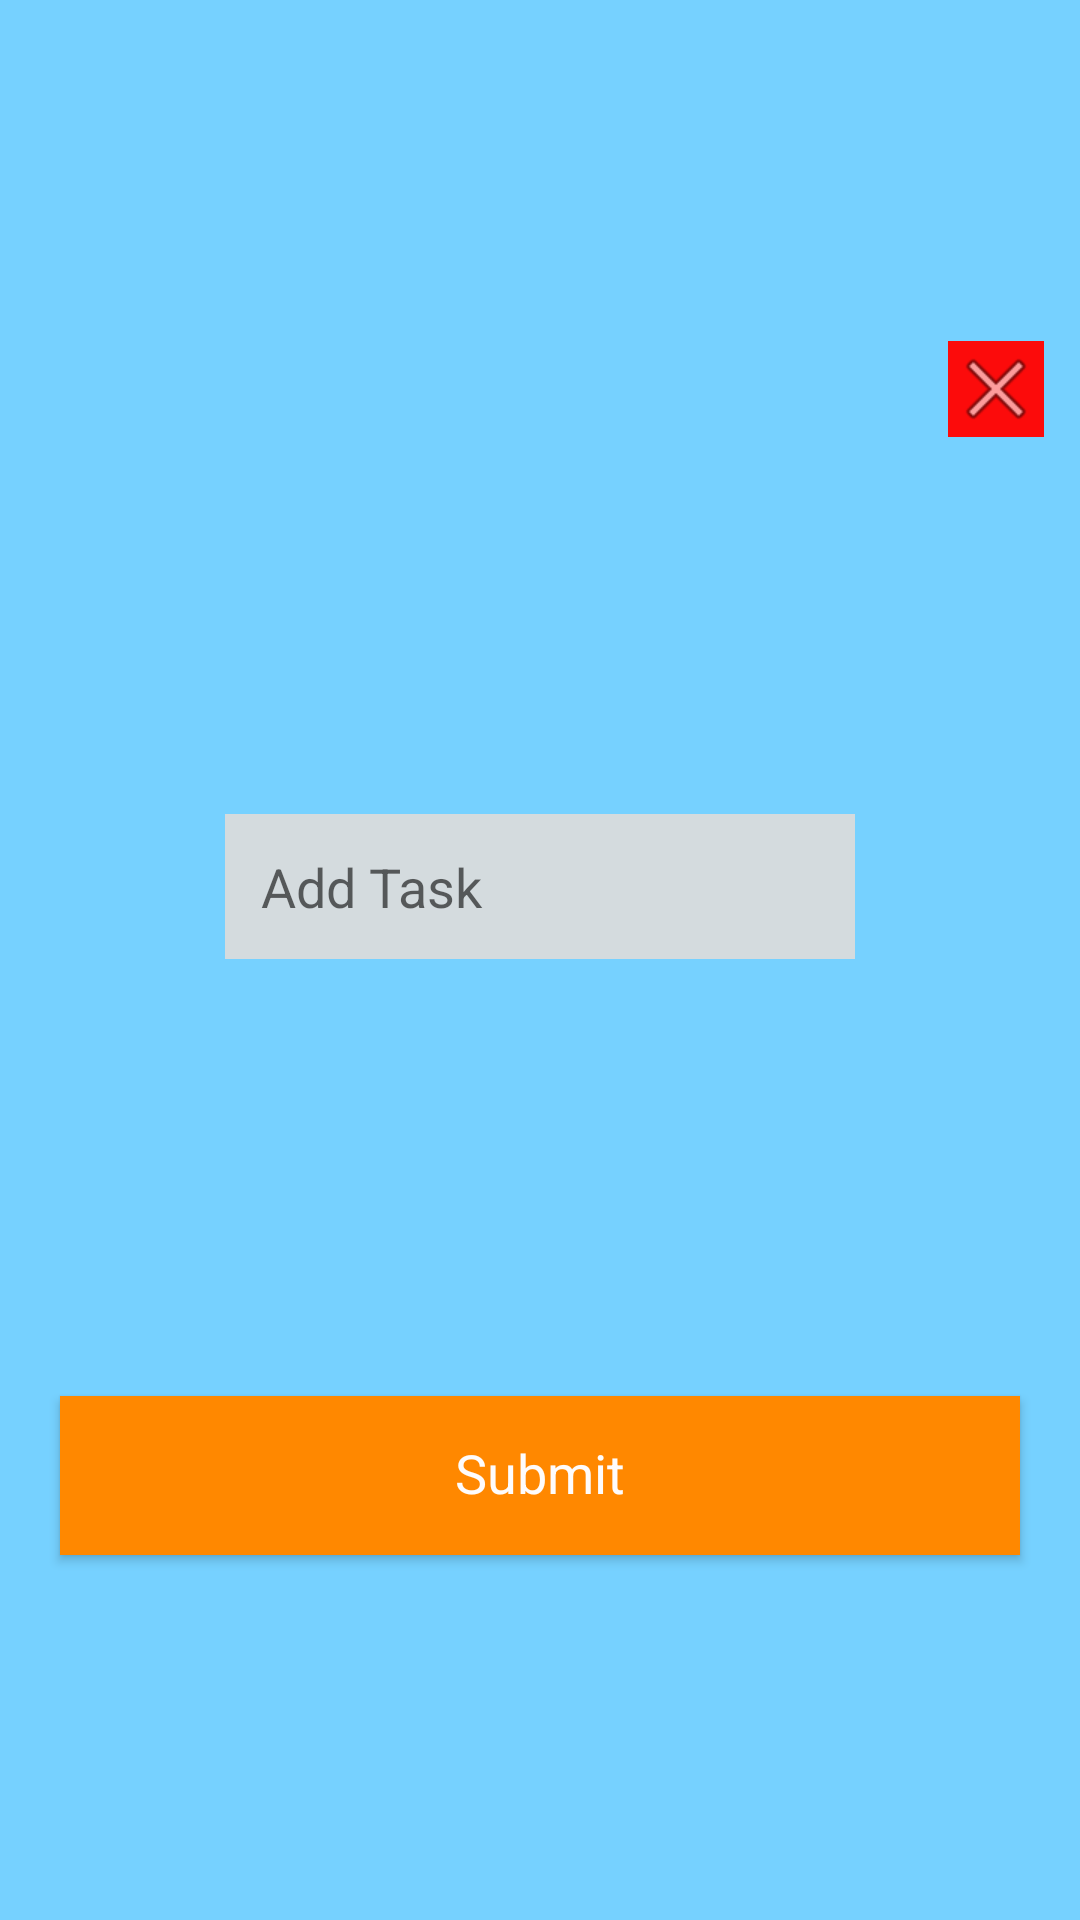

Here is an Android app screen rendered from its layout file. Give the layout XML and the strings, colors and styles it references.
<!-- AndroidManifest.xml: application theme Theme.DoTasky -->
<!-- res/layout/fragment_add_task.xml -->
<?xml version="1.0" encoding="utf-8"?>
<androidx.constraintlayout.widget.ConstraintLayout xmlns:android="http://schemas.android.com/apk/res/android"
    xmlns:app="http://schemas.android.com/apk/res-auto"
    xmlns:tools="http://schemas.android.com/tools"
    android:layout_width="match_parent"
    android:layout_height="220dp"
    android:background="@color/prim"
    tools:context=".fragment.AddTaskFragment">

    <EditText
        android:id="@+id/taskTxt"
        android:layout_width="wrap_content"
        android:layout_height="wrap_content"
        android:layout_marginStart="16dp"
        android:layout_marginTop="24dp"
        android:layout_marginEnd="16dp"
        android:layout_marginBottom="24dp"
        android:background="@color/white"
        android:backgroundTint="#D4DBDE"
        android:backgroundTintMode="multiply"
        android:ems="10"
        android:hint="Add Task"
        android:inputType="text"
        android:padding="12dp"
        android:textStyle="normal"
        android:typeface="sans"
        app:layout_constraintBottom_toTopOf="@+id/submit"
        app:layout_constraintEnd_toEndOf="parent"
        app:layout_constraintStart_toStartOf="parent"
        app:layout_constraintTop_toBottomOf="@+id/close" />

    <Button
        android:id="@+id/submit"
        android:layout_width="0dp"
        android:layout_height="wrap_content"
        android:layout_margin="20dp"
        android:layout_marginBottom="8dp"
        android:background="@android:color/holo_orange_dark"
        android:includeFontPadding="false"
        android:padding="16dp"
        android:text="Submit"
        android:textAppearance="@style/TextAppearance.AppCompat.Medium"
        android:textColor="#FEFCFC"
        app:circularflow_defaultRadius="8dp"
        app:circularflow_radiusInDP="8dp"
        app:layout_constraintBottom_toBottomOf="parent"
        app:layout_constraintEnd_toEndOf="parent"
        app:layout_constraintStart_toStartOf="parent"
        app:layout_constraintTop_toBottomOf="@+id/taskTxt" />

    <ImageView
        android:id="@+id/close"
        android:layout_width="wrap_content"
        android:layout_height="wrap_content"
        android:layout_marginTop="12dp"
        android:layout_marginEnd="12dp"
        android:background="#FC0B0B"
        android:src="@android:drawable/ic_menu_close_clear_cancel"
        app:layout_constraintBottom_toTopOf="@id/taskTxt"
        app:layout_constraintEnd_toEndOf="parent"
        app:layout_constraintTop_toTopOf="parent" />

</androidx.constraintlayout.widget.ConstraintLayout>
<!-- resources referenced by this layout -->
<resources>
  <color name="prim">#76D1FF</color>
  <color name="white">#FFFFFFFF</color>
  <style name="Theme.DoTasky" parent="Theme.MaterialComponents.DayNight.NoActionBar.Bridge">
          
          <item name="colorPrimary">@color/purple_500</item>
          <item name="colorPrimaryVariant">@color/purple_700</item>
          <item name="colorOnPrimary">@color/white</item>
          
          <item name="colorSecondary">@color/teal_200</item>
          <item name="colorSecondaryVariant">@color/teal_700</item>
          <item name="colorOnSecondary">@color/black</item>
          
          <item name="android:statusBarColor">?attr/colorPrimaryVariant</item>
          
      </style>
  <color name="purple_500">#FF6200EE</color>
  <color name="purple_700">#FF3700B3</color>
  <color name="teal_200">#FF03DAC5</color>
  <color name="teal_700">#FF018786</color>
  <color name="black">#FF000000</color>
</resources>
